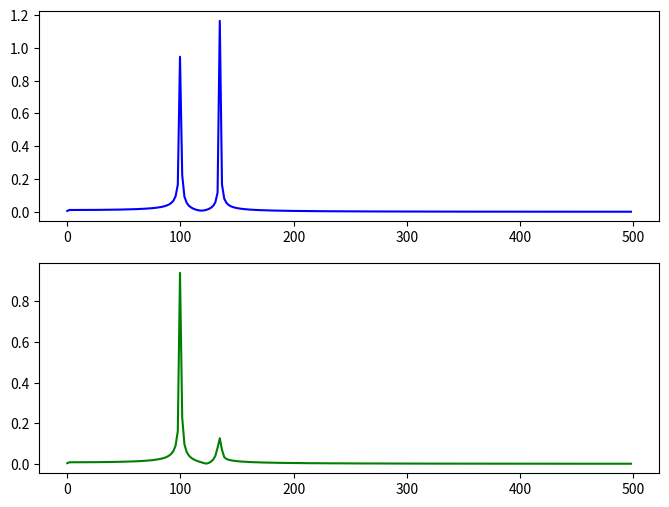

Reproduce this figure in Python.
import numpy as np
from scipy import signal
import numpy.fft as fft
import matplotlib.pyplot as plt

f0 = 135
Ts = 0.001
Fs = 1 / Ts
L = 512
delta_f = Fs / L
t = np.array(range(0, L))
x = 1.2 * np.cos(2 * np.pi * 135 * t * Ts) + np.cos(2 * np.pi * 100 * t * Ts)
fft_x = fft.fft(x)
pows2_x = np.abs(fft_x / L)
pows1_x = pows2_x[0 : int(L / 2)]
pows1_x[1 : int(L / 2)] = 2 * pows1_x[1 : int(L / 2)]
freqs_x = np.arange(0, int(L / 2)) * delta_f

Q = 30.0
w0 = f0 / (Fs / 2)
# design notch filter
b, a = signal.iirnotch(w0, Q)

y = signal.filtfilt(b, a, x)
fft_y = fft.fft(y)
pows2_y = np.abs(fft_y / L)
pows1_y = pows2_y[0 : int(L / 2)]
pows1_y[1 : int(L / 2)] = 2 * pows1_y[1 : int(L / 2)]
freqs_y = np.arange(0, int(L / 2)) * delta_f

fig, ax = plt.subplots(2, 1, figsize=(8, 6))
ax[0].plot(freqs_x, pows1_x, color='blue')
ax[1].plot(freqs_y, pows1_y, color='green')
plt.show()